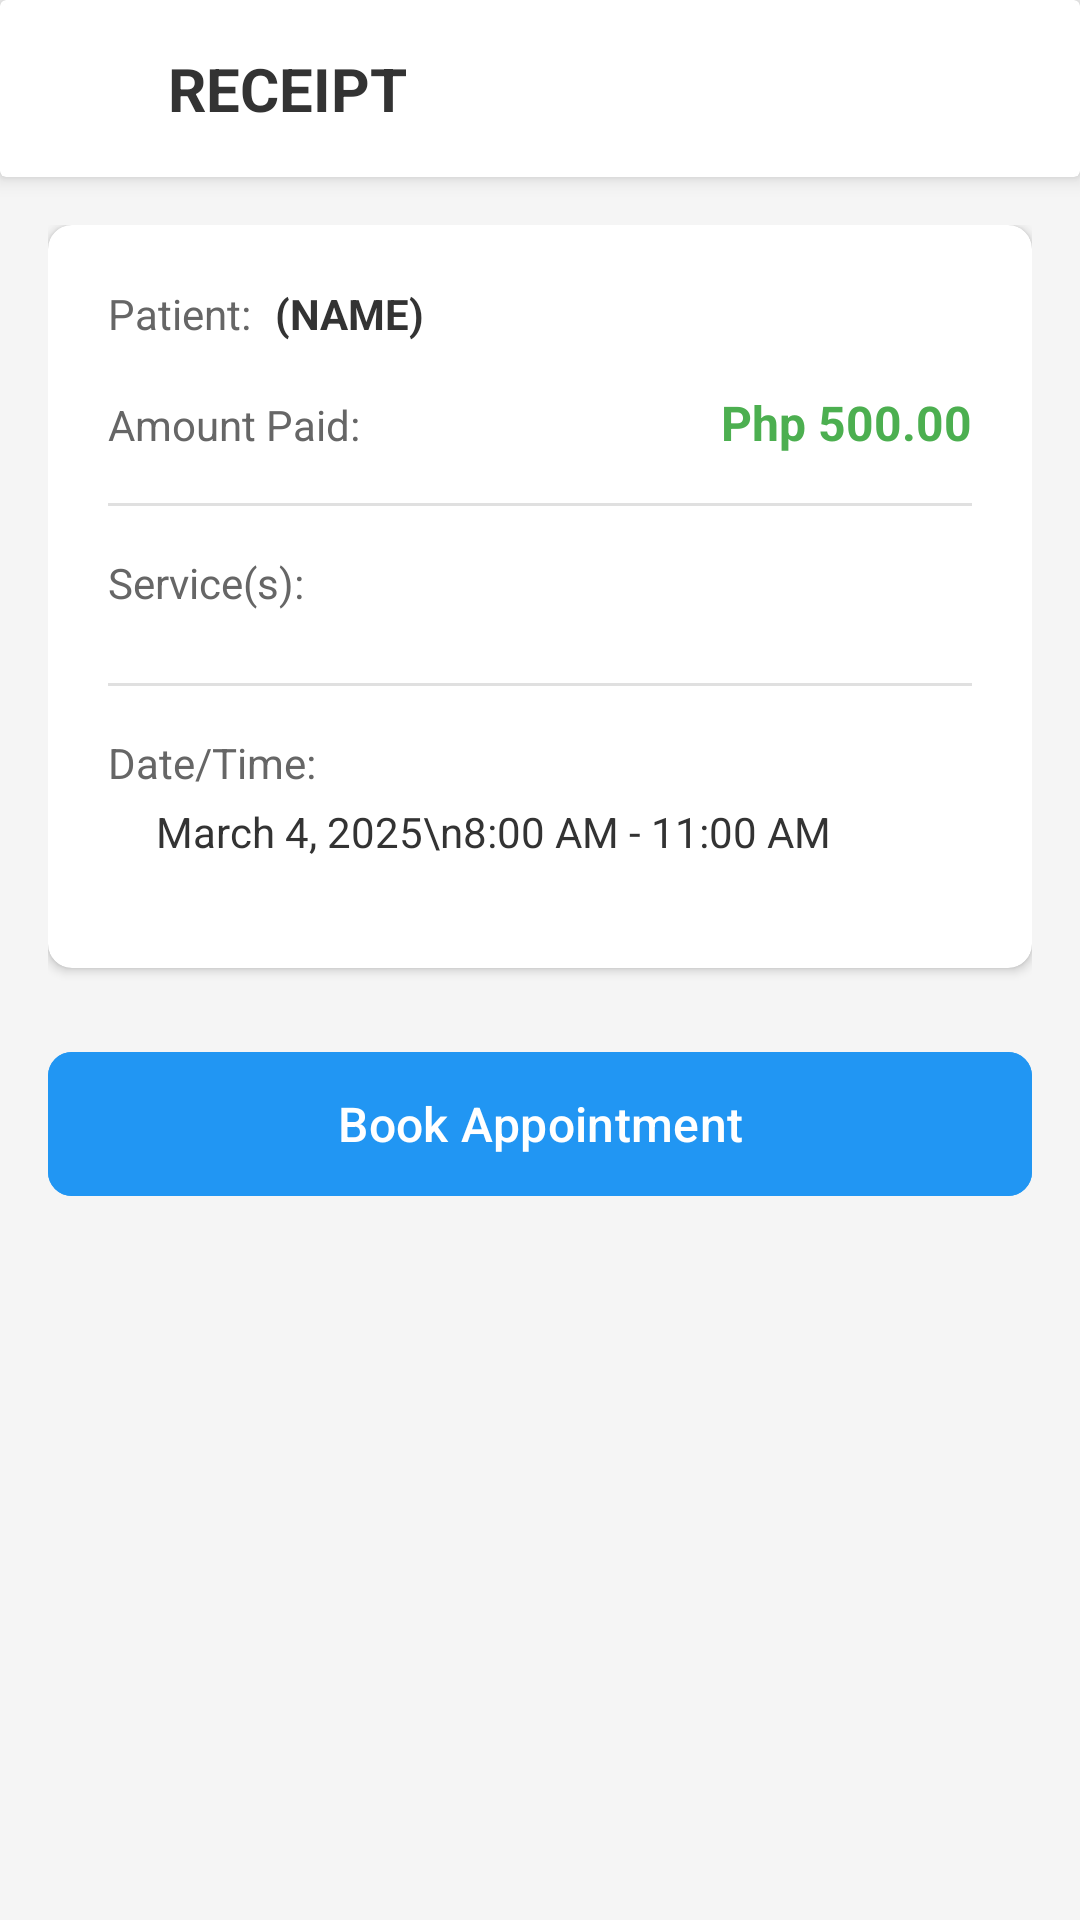

The Android layout XML behind this screen, and the referenced resources:
<!-- AndroidManifest.xml: application theme Theme.PatientManagementSystemMobile -->
<!-- res/layout/fragment_receipt.xml -->
<?xml version="1.0" encoding="utf-8"?>
<ScrollView xmlns:android="http://schemas.android.com/apk/res/android"
    xmlns:app="http://schemas.android.com/apk/res-auto"
    android:layout_width="match_parent"
    android:layout_height="match_parent"
    android:background="#F5F5F5"
    android:fillViewport="true">

    <LinearLayout
        android:layout_width="match_parent"
        android:layout_height="wrap_content"
        android:orientation="vertical">

        
        <androidx.cardview.widget.CardView
            android:layout_width="match_parent"
            android:layout_height="wrap_content"
            app:cardElevation="4dp">

            <LinearLayout
                android:layout_width="match_parent"
                android:layout_height="wrap_content"
                android:orientation="horizontal"
                android:padding="16dp"
                android:gravity="center_vertical">

                <ImageView
                    android:id="@+id/buttonBack"
                    android:layout_width="24dp"
                    android:layout_height="24dp"
                    android:src="@drawable/ic_arrow_back"
                    android:clickable="true"
                    android:focusable="true"
                    android:background="?android:attr/selectableItemBackgroundBorderless"
                    app:tint="#333333" />

                <TextView
                    android:layout_width="0dp"
                    android:layout_height="wrap_content"
                    android:layout_weight="1"
                    android:layout_marginStart="16dp"
                    android:text="RECEIPT"
                    android:textSize="20sp"
                    android:textStyle="bold"
                    android:textColor="#333333" />

            </LinearLayout>

        </androidx.cardview.widget.CardView>

        
        <LinearLayout
            android:layout_width="match_parent"
            android:layout_height="wrap_content"
            android:orientation="vertical"
            android:padding="16dp">

            
            <androidx.cardview.widget.CardView
                android:layout_width="match_parent"
                android:layout_height="wrap_content"
                android:layout_marginBottom="24dp"
                app:cardCornerRadius="8dp"
                app:cardElevation="2dp">

                <LinearLayout
                    android:layout_width="match_parent"
                    android:layout_height="wrap_content"
                    android:orientation="vertical"
                    android:padding="20dp">

                    
                    <LinearLayout
                        android:layout_width="match_parent"
                        android:layout_height="wrap_content"
                        android:orientation="horizontal"
                        android:layout_marginBottom="16dp">

                        <TextView
                            android:layout_width="wrap_content"
                            android:layout_height="wrap_content"
                            android:text="Patient:"
                            android:textSize="14sp"
                            android:textColor="#666666" />

                        <TextView
                            android:id="@+id/textPatientName"
                            android:layout_width="0dp"
                            android:layout_height="wrap_content"
                            android:layout_weight="1"
                            android:layout_marginStart="8dp"
                            android:text="(NAME)"
                            android:textSize="14sp"
                            android:textStyle="bold"
                            android:textColor="#333333" />

                    </LinearLayout>

                    
                    <LinearLayout
                        android:layout_width="match_parent"
                        android:layout_height="wrap_content"
                        android:orientation="horizontal"
                        android:layout_marginBottom="16dp">

                        <TextView
                            android:layout_width="wrap_content"
                            android:layout_height="wrap_content"
                            android:text="Amount Paid:"
                            android:textSize="14sp"
                            android:textColor="#666666" />

                        <TextView
                            android:id="@+id/textAmountPaid"
                            android:layout_width="0dp"
                            android:layout_height="wrap_content"
                            android:layout_weight="1"
                            android:layout_marginStart="8dp"
                            android:text="Php 500.00"
                            android:textSize="16sp"
                            android:textStyle="bold"
                            android:textColor="#4CAF50"
                            android:gravity="end" />

                    </LinearLayout>

                    
                    <View
                        android:layout_width="match_parent"
                        android:layout_height="1dp"
                        android:background="#E0E0E0"
                        android:layout_marginBottom="16dp" />

                    
                    <TextView
                        android:layout_width="wrap_content"
                        android:layout_height="wrap_content"
                        android:text="Service(s):"
                        android:textSize="14sp"
                        android:textColor="#666666"
                        android:layout_marginBottom="8dp" />

                    
                    <LinearLayout
                        android:id="@+id/layoutServicesList"
                        android:layout_width="match_parent"
                        android:layout_height="wrap_content"
                        android:orientation="vertical"
                        android:layout_marginStart="16dp"
                        android:layout_marginBottom="16dp">

                        

                    </LinearLayout>

                    
                    <View
                        android:layout_width="match_parent"
                        android:layout_height="1dp"
                        android:background="#E0E0E0"
                        android:layout_marginBottom="16dp" />

                    
                    <TextView
                        android:layout_width="wrap_content"
                        android:layout_height="wrap_content"
                        android:text="Date/Time:"
                        android:textSize="14sp"
                        android:textColor="#666666"
                        android:layout_marginBottom="4dp" />

                    <TextView
                        android:id="@+id/textDateTime"
                        android:layout_width="wrap_content"
                        android:layout_height="wrap_content"
                        android:text="March 4, 2025\n8:00 AM - 11:00 AM"
                        android:textSize="14sp"
                        android:textColor="#333333"
                        android:layout_marginBottom="16dp"
                        android:layout_marginStart="16dp" />

                </LinearLayout>

            </androidx.cardview.widget.CardView>

            
            <com.google.android.material.button.MaterialButton
                android:id="@+id/buttonBookAppointment"
                android:layout_width="match_parent"
                android:layout_height="56dp"
                android:text="Book Appointment"
                android:textSize="16sp"
                android:textColor="#FFFFFF"
                android:backgroundTint="#2196F3"
                app:cornerRadius="8dp" />

        </LinearLayout>

    </LinearLayout>

</ScrollView>
<!-- resources referenced by this layout -->
<resources>
  <style name="Theme.PatientManagementSystemMobile" parent="Base.Theme.PatientManagementSystemMobile">
          
          <item name="android:navigationBarColor">@android:color/transparent</item>
          <item name="android:statusBarColor">@android:color/transparent</item>
          <item name="android:windowLightStatusBar">?attr/isLightTheme</item>
      </style>
  <style name="Base.Theme.PatientManagementSystemMobile" parent="Theme.Material3.DayNight.NoActionBar">
          <item name="colorPrimary">@color/purple_500</item>
          <item name="colorPrimaryVariant">@color/purple_700</item>
          <item name="colorOnPrimary">@color/white</item>
          <item name="colorSecondary">@color/teal_200</item>
          <item name="colorSecondaryVariant">@color/teal_700</item>
          <item name="colorOnSecondary">@color/black</item>
          <item name="android:statusBarColor">?attr/colorPrimaryVariant</item>
      </style>
  <color name="purple_500">#FF6200EE</color>
  <color name="purple_700">#FF3700B3</color>
  <color name="white">#FFFFFFFF</color>
  <color name="teal_200">#FF03DAC5</color>
  <color name="teal_700">#FF018786</color>
  <color name="black">#FF000000</color>
</resources>
